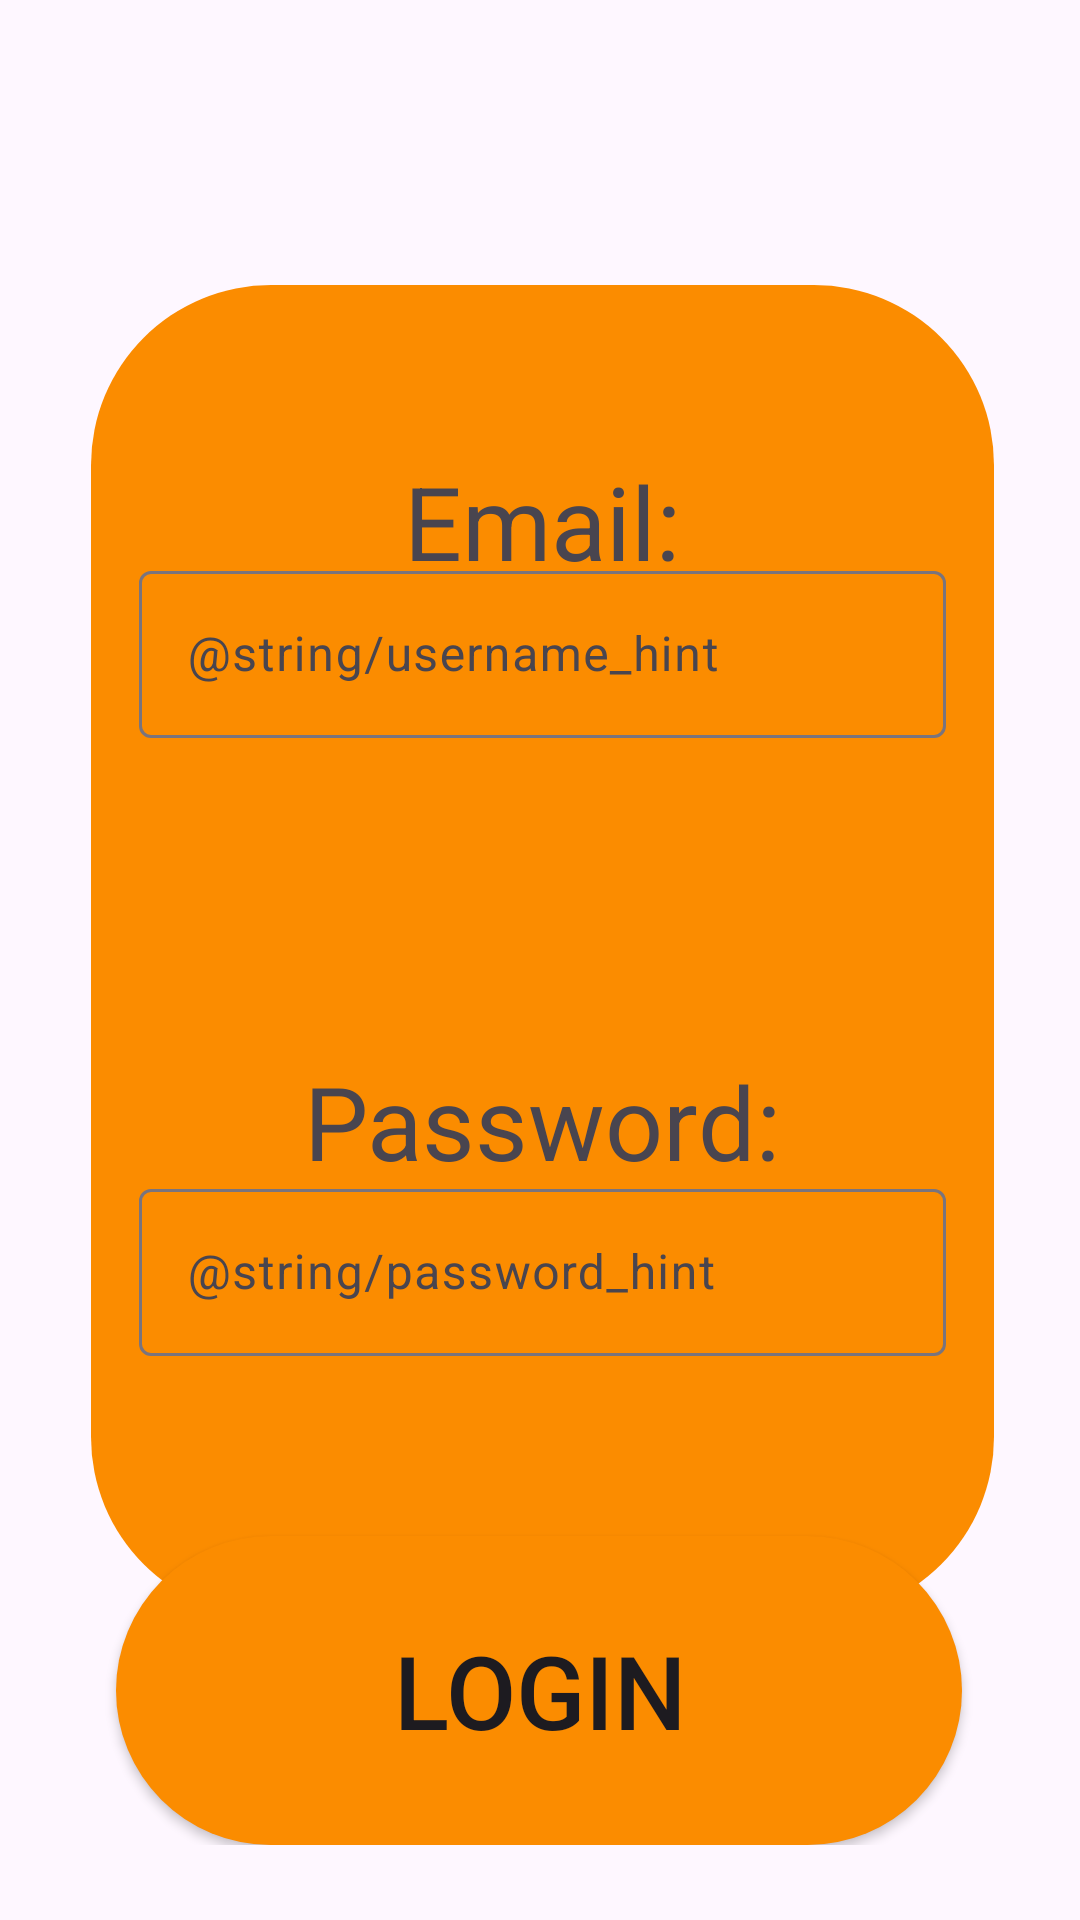

The Android layout XML behind this screen, and the referenced resources:
<!-- AndroidManifest.xml: application theme Theme.AndroidUIDesignLab2 -->
<!-- res/layout/fragment_login.xml -->
<?xml version="1.0" encoding="utf-8"?>
<androidx.constraintlayout.widget.ConstraintLayout

    xmlns:android="http://schemas.android.com/apk/res/android"
    xmlns:app="http://schemas.android.com/apk/res-auto"
    android:layout_width="match_parent"
    android:layout_height="match_parent"
    android:padding="25dp">

    
    <View
        android:id="@+id/panelLogin"
        android:layout_width="301dp"
        android:layout_height="444dp"
        android:background="@drawable/button2"
        app:layout_constraintBottom_toBottomOf="parent"
        app:layout_constraintEnd_toEndOf="parent"
        app:layout_constraintHorizontal_bias="0.588"
        app:layout_constraintStart_toStartOf="parent"
        app:layout_constraintTop_toTopOf="parent"
        app:layout_constraintVertical_bias="0.479" />


    <TextView
        android:id="@+id/textLoginTitle"
        android:layout_width="0dp"
        android:layout_height="wrap_content"
        android:text="@string/userLogin"
        android:textSize="34sp"
        android:textAlignment="center"
        android:layout_marginTop="16dp"
        app:layout_constraintTop_toTopOf="@id/panelLogin"
        app:layout_constraintStart_toStartOf="@id/panelLogin"
        app:layout_constraintEnd_toEndOf="@id/panelLogin" />

    
    <com.google.android.material.textfield.TextInputLayout
        android:id="@+id/inputUsernameLayout"
        android:layout_width="0dp"
        android:layout_height="wrap_content"
        android:hint="@string/username_hint"
        android:layout_marginStart="16dp"
        android:layout_marginEnd="16dp"
        android:layout_marginTop="90dp"
        app:layout_constraintTop_toTopOf="@id/panelLogin"
        app:layout_constraintStart_toStartOf="@id/panelLogin"
        app:layout_constraintEnd_toEndOf="@id/panelLogin">

        <com.google.android.material.textfield.TextInputEditText
            android:id="@+id/editUsername"
            android:layout_width="match_parent"
            android:layout_height="wrap_content" />
    </com.google.android.material.textfield.TextInputLayout>

    
    <com.google.android.material.textfield.TextInputLayout
        android:id="@+id/inputPasswordLayout"
        android:layout_width="0dp"
        android:layout_height="wrap_content"
        android:hint="@string/password_hint"
        android:layout_marginStart="16dp"
        android:layout_marginEnd="16dp"
        android:layout_marginTop="145dp"
        app:layout_constraintTop_toBottomOf="@id/inputUsernameLayout"
        app:layout_constraintStart_toStartOf="@id/panelLogin"
        app:layout_constraintEnd_toEndOf="@id/panelLogin">

        <com.google.android.material.textfield.TextInputEditText
            android:id="@+id/editPassword"
            android:layout_width="match_parent"
            android:layout_height="wrap_content"
            android:inputType="textPassword" />
    </com.google.android.material.textfield.TextInputLayout>

    

    <Button
        android:id="@+id/btnLogin"
        android:layout_width="282dp"
        android:layout_height="103dp"
        android:background="@drawable/button2"
        android:gravity="center"
        android:text="@string/login"
        android:textSize="34sp"
        app:layout_constraintBottom_toBottomOf="parent"
        app:layout_constraintEnd_toEndOf="parent"
        app:layout_constraintHorizontal_bias="0.493"
        app:layout_constraintStart_toStartOf="parent" />

</androidx.constraintlayout.widget.ConstraintLayout>
<!-- resources referenced by this layout -->
<resources>
  <!-- drawable button2 (drawable) -->
  <?xml version="1.0" encoding="utf-8"?>
  <selector xmlns:android="http://schemas.android.com/apk/res/android">
      <item>
          <shape android:shape="rectangle">
              <solid android:color="#FB8C00"/>
              <corners android:radius="60dp"/>
          </shape>
      </item>
  </selector>
  <string name="login">Login</string>
  <string name="userLogin">\n Email: \n \n \n \n \nPassword:</string>
  <style name="Theme.AndroidUIDesignLab2" parent="Base.Theme.AndroidUIDesignLab2" />
  <style name="Base.Theme.AndroidUIDesignLab2" parent="Theme.Material3.DayNight.NoActionBar">
          
          
      </style>
</resources>
